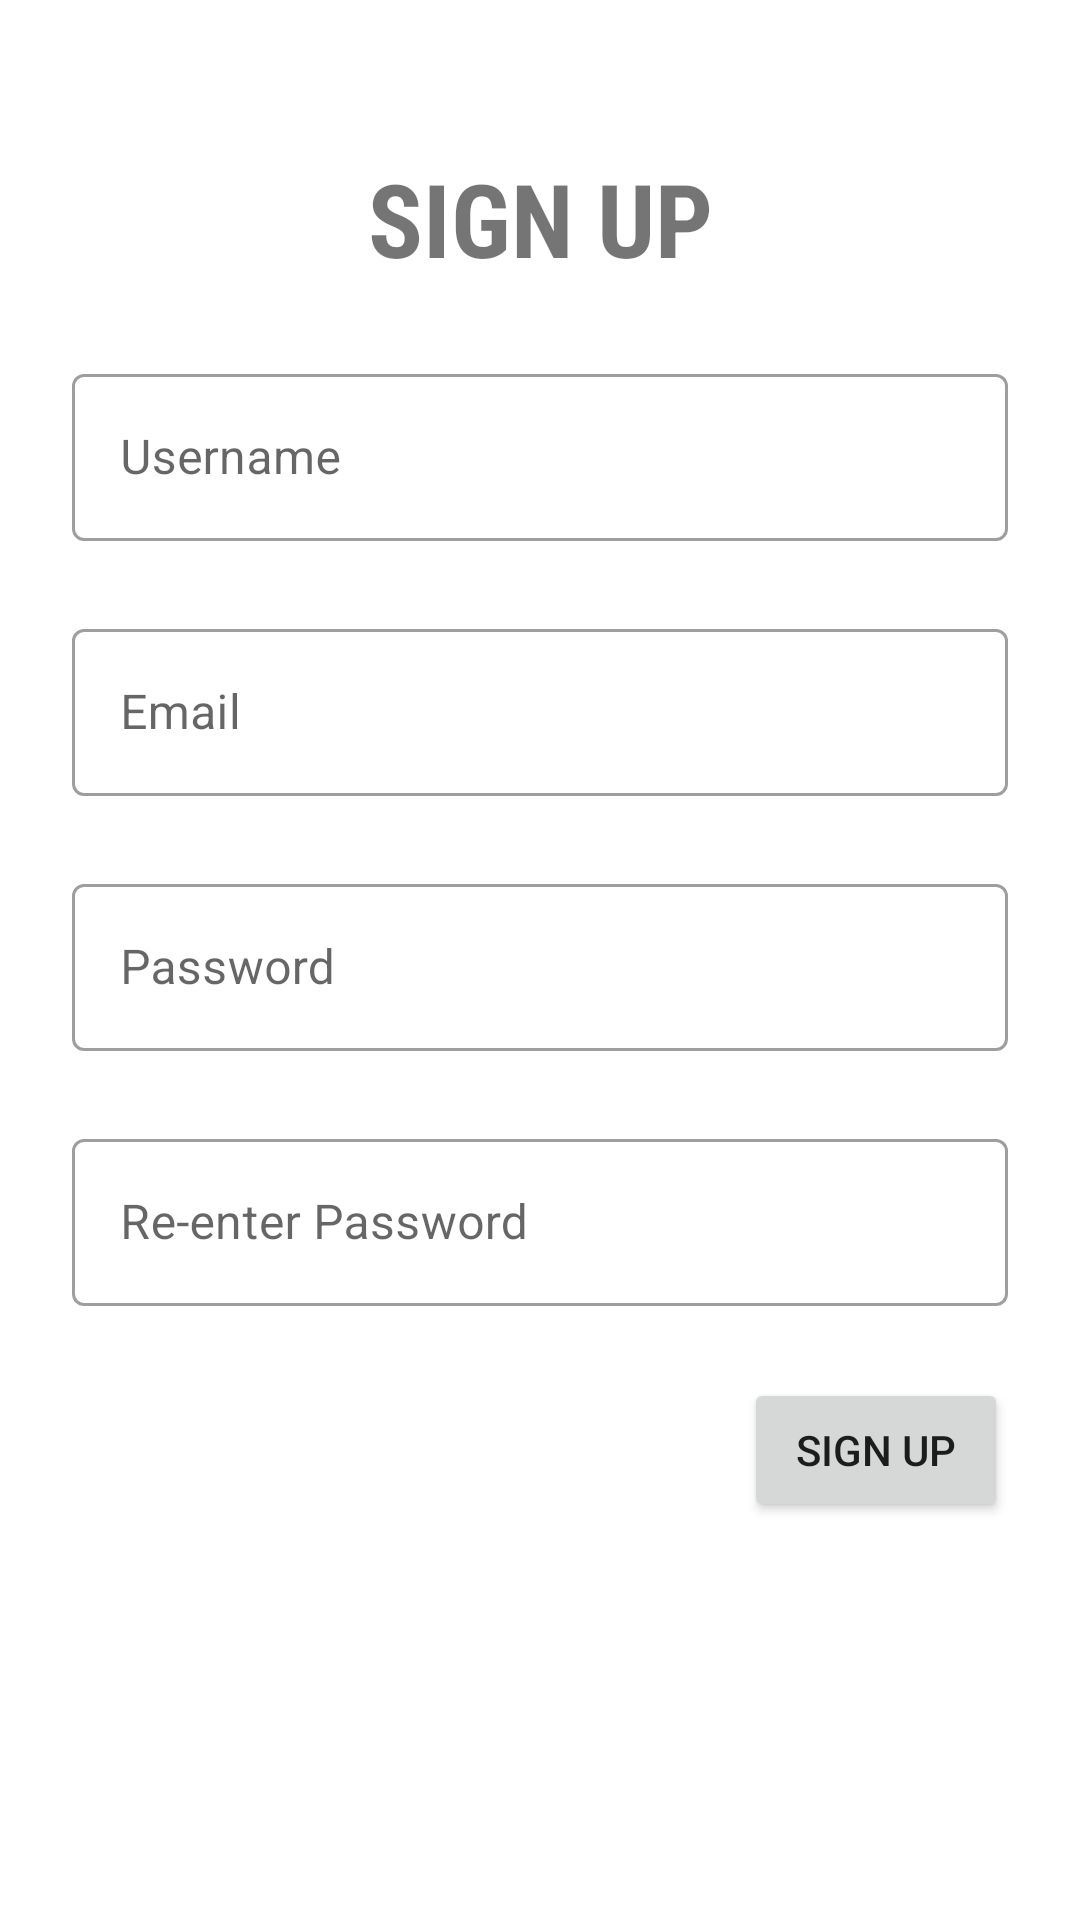

Produce the Android XML layout that renders to this screen, including the resource entries it uses.
<!-- AndroidManifest.xml: application theme Theme._160421050_UTS_ANMP -->
<!-- res/layout/activity_register.xml -->
<?xml version="1.0" encoding="utf-8"?>
<layout xmlns:android="http://schemas.android.com/apk/res/android"
    xmlns:app="http://schemas.android.com/apk/res-auto"
    xmlns:tools="http://schemas.android.com/tools">

    <data>
        <variable
            name="user"
            type="com.ubaya.a160421050_uts_anmp.model.User" />

        <variable
            name="signUpListener"
            type="com.ubaya.a160421050_uts_anmp.view.ButtonSignUpListener" />
    </data>

    <androidx.constraintlayout.widget.ConstraintLayout
        android:layout_width="match_parent"
        android:layout_height="match_parent"
        tools:context=".view.RegisterActivity">

        <TextView
            android:id="@+id/textView"
            android:layout_width="wrap_content"
            android:layout_height="wrap_content"
            android:layout_marginTop="50dp"
            android:fontFamily="sans-serif-condensed"
            android:text="SIGN UP"
            android:textSize="34sp"
            android:textStyle="bold"
            app:layout_constraintEnd_toEndOf="parent"
            app:layout_constraintStart_toStartOf="parent"
            app:layout_constraintTop_toTopOf="parent" />

        <com.google.android.material.textfield.TextInputLayout
            android:id="@+id/textInputLayout3"
            style="@style/Widget.MaterialComponents.TextInputLayout.OutlinedBox"
            android:layout_width="0dp"
            android:layout_height="wrap_content"
            android:layout_marginStart="24dp"
            android:layout_marginTop="24dp"
            android:layout_marginEnd="24dp"
            app:layout_constraintEnd_toEndOf="parent"
            app:layout_constraintStart_toStartOf="parent"
            app:layout_constraintTop_toBottomOf="@+id/textView">

            <com.google.android.material.textfield.TextInputEditText
                android:id="@+id/txtUsername"
                android:layout_width="match_parent"
                android:layout_height="wrap_content"
                android:hint="Username" />
        </com.google.android.material.textfield.TextInputLayout>

        <com.google.android.material.textfield.TextInputLayout
            android:id="@+id/textInputLayout7"
            style="@style/Widget.MaterialComponents.TextInputLayout.OutlinedBox"
            android:layout_width="0dp"
            android:layout_height="wrap_content"
            android:layout_marginStart="24dp"
            android:layout_marginTop="24dp"
            android:layout_marginEnd="24dp"
            app:layout_constraintEnd_toEndOf="parent"
            app:layout_constraintStart_toStartOf="parent"
            app:layout_constraintTop_toBottomOf="@+id/textInputLayout3">

            <com.google.android.material.textfield.TextInputEditText
                android:id="@+id/txtEmail"
                android:layout_width="match_parent"
                android:layout_height="wrap_content"
                android:hint="Email" />
        </com.google.android.material.textfield.TextInputLayout>

        <com.google.android.material.textfield.TextInputLayout
            android:id="@+id/textInputLayout8"
            style="@style/Widget.MaterialComponents.TextInputLayout.OutlinedBox"
            android:layout_width="0dp"
            android:layout_height="wrap_content"
            android:layout_marginStart="24dp"
            android:layout_marginTop="24dp"
            android:layout_marginEnd="24dp"
            app:layout_constraintEnd_toEndOf="parent"
            app:layout_constraintStart_toStartOf="parent"
            app:layout_constraintTop_toBottomOf="@+id/textInputLayout7">

            <com.google.android.material.textfield.TextInputEditText
                android:id="@+id/txtPassword"
                android:layout_width="match_parent"
                android:layout_height="wrap_content"
                android:hint="Password" />
        </com.google.android.material.textfield.TextInputLayout>

        <com.google.android.material.textfield.TextInputLayout
            android:id="@+id/textInputLayout9"
            style="@style/Widget.MaterialComponents.TextInputLayout.OutlinedBox"
            android:layout_width="0dp"
            android:layout_height="wrap_content"
            android:layout_marginStart="24dp"
            android:layout_marginTop="24dp"
            android:layout_marginEnd="24dp"
            app:layout_constraintEnd_toEndOf="parent"
            app:layout_constraintStart_toStartOf="parent"
            app:layout_constraintTop_toBottomOf="@+id/textInputLayout8">

            <com.google.android.material.textfield.TextInputEditText
                android:id="@+id/txtRePassword"
                android:layout_width="match_parent"
                android:layout_height="wrap_content"
                android:hint="Re-enter Password" />
        </com.google.android.material.textfield.TextInputLayout>

        <Button
            android:id="@+id/btnRegister"
            android:layout_width="wrap_content"
            android:layout_height="wrap_content"
            android:layout_marginTop="24dp"
            android:layout_marginEnd="24dp"
            android:text="SIGN UP"
            android:onClick="@{signUpListener::onButtonSignUpClick}"
            app:layout_constraintEnd_toEndOf="parent"
            app:layout_constraintTop_toBottomOf="@+id/textInputLayout9" />

    </androidx.constraintlayout.widget.ConstraintLayout>
</layout>
<!-- resources referenced by this layout -->
<resources>
  <style name="Theme._160421050_UTS_ANMP" parent="Theme.MaterialComponents.DayNight.DarkActionBar">
          
          <item name="colorPrimary">@color/purple_500</item>
          <item name="colorPrimaryVariant">@color/purple_700</item>
          <item name="colorOnPrimary">@color/white</item>
          
          <item name="colorSecondary">@color/teal_200</item>
          <item name="colorSecondaryVariant">@color/teal_700</item>
          <item name="colorOnSecondary">@color/black</item>
          
          <item name="android:statusBarColor">?attr/colorPrimaryVariant</item>
          
      </style>
  <!-- not gathered from this repository: default colours our renderer supplied (Android Studio template values) -->
  <color name="purple_500">#FF6200EE</color>
  <color name="purple_700">#FF3700B3</color>
  <color name="teal_200">#FF03DAC5</color>
  <color name="teal_700">#FF018786</color>
  <color name="black">#FF000000</color>
  <color name="white">#FFFFFFFF</color>
</resources>
